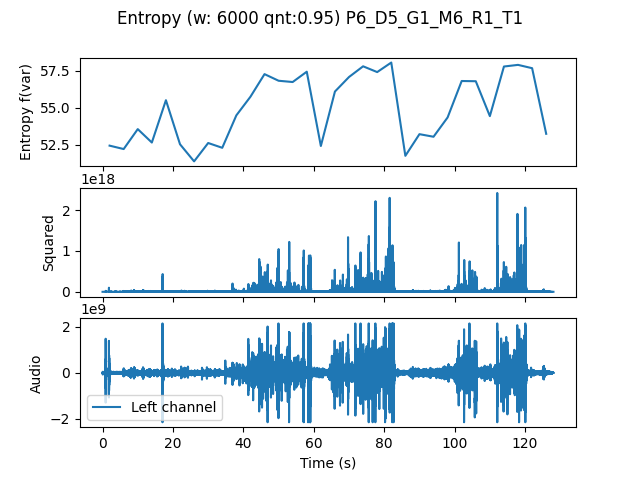

Data behind this chart, as committed beside it:
, t0, var
0.0, 0.0, 52.45
4.0, 4.0, 52.22
8.0, 8.0, 53.56
12.0, 12.0, 52.66
16.0, 16.0, 55.51
20.0, 20.0, 52.54
24.0, 24.0, 51.39
28.0, 28.0, 52.62
32.0, 32.0, 52.3
36.0, 36.0, 54.49
40.0, 40.0, 55.74
44.0, 44.0, 57.26
48.0, 48.0, 56.82
52.0, 52.0, 56.73
56.0, 56.0, 57.43
60.0, 60.0, 52.42
64.0, 64.0, 56.09
68.0, 68.0, 57.07
72.0, 72.0, 57.79
76.0, 76.0, 57.4
80.0, 80.0, 58.05
84.0, 84.0, 51.76
88.0, 88.0, 53.22
92.0, 92.0, 53.05
96.0, 96.0, 54.35
100.0, 100.0, 56.8
104.0, 104.0, 56.79
108.0, 108.0, 54.44
112.0, 112.0, 57.78
116.0, 116.0, 57.89
120.0, 120.0, 57.66
124.0, 124.0, 53.24
